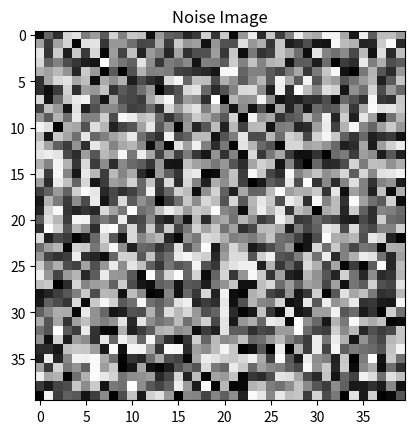

Recreate this plot in Python.
import numpy as np
import matplotlib.pyplot as plt
import random

#Initialise an array of size 40x40, with all elements being 120
#This represents an image of 40px by 40px in a mid-grey colour (assuming 0-255 value range)
grey = np.zeros(shape=(40,40))
for i in range(40):
    for j in range(40):
        grey[i,j] = 120
		
#Function to create random noise for a given image, with various parameters described below
#min/maxPixVal, minimum and maximum value for each pixel
#p, probability a pixel will have noise applied. am, the max amount of noise, will generate uniformly from 1 to am
#x1,x2,y1,y2, allows specification of area of image for noise to be applied, a number <0 will do the bounds of the image
#loop, specifies if you'd like noise to loop or max/min out at value bounds
#The function will also display the total amount of noise applied
def randomNoise(img, maxPixVal=255, minPixVal=0, p=0.1, am=255, x1=-1, x2=-1, y1=-1, y2=-1, loop=True):
    #Copy image to new array to allow noise to be added
    imgNoise = np.copy(img)
    
    #If x1,x2,y1,y2 not specified, set as 0 and image size respectively (to apply noise to whole image)
    if(x1 < 0):
        x1 = 0
    if(x2 < 0):
        x2 = img.shape[0]
    if(y1 < 0):
        y1 = 0
    if(y2 < 0):
        y2 = img.shape[1] 
    
    #For each pixel in specified area
    for i in range(y1,y2):
        for j in range(x1,x2):
            #Generate random float from 0 to 1, if less than p, apply noise to the pixel
            if(random.uniform(0,1)<=p):
                #Generate amount of noise to be applied.
                noise = random.randint(1,am+1)                
                #Random number of 0 or 1, 0 represents that noise will be added, 1 represents noise will be subtracted
                r = random.randint(0,1)
                
                #Add noise
                if(r == 0):                        
                    #Value of pixel after noise applied
                    newVal = img[i,j]+noise
                    #If valid pixel value
                    if(newVal<=maxPixVal):
                        #Set the new value in imgNoise
                        imgNoise[i,j] = newVal
                    #Else, the value is above the pixel value range
                    else:
                        #If looping
                        if(loop):
                            #New noisy value is the newValue modulo maxPixVal
                            imgNoise[i,j] = newVal % maxPixVal
                        #Else, not looping
                        else:
                            #Set as max value
                            imgNoise[i,j] = maxPixVal
                        
                #Else subtract noise
                else:
                    #Calculate noise value after subtraction
                    newVal = img[i,j]-noise
                    #If valid pixel value
                    if(newVal>=minPixVal):
                        #Set new value in imgNoise
                        imgNoise[i,j] = newVal
                    #Else, the value is below the pixel value range
                    else:
                        #If looping
                        if(loop):
                            #New noisy value is the value of noise after addition
                            imgNoise[i,j] = newVal % maxPixVal
                        #Else, not looping
                        else:
                            #Set as min pixel value
                            imgNoise[i,j] = minPixVal

    #Running total for noise applied
    totalNoise = 0
    
    #Below calculates the final effective noise by summing absolute difference for each pixel in
    #the original image and the noisy image
    for i in range(y1,y2):
        for j in range(x1,x2):
            totalNoise += abs(img[i,j]-imgNoise[i,j])
    
    
    #Below plots and shows the original, and noise adjusted images.
    plt.imshow(img, cmap='gray', vmin=0, vmax=255)
    plt.title("Original Image")
    plt.show()
    
    plt.imshow(imgNoise, cmap='gray', vmin=0, vmax=255)
    plt.title("Noise Image")
    plt.show()
    
    #Print total noise that was added/subtracted
    print("Total Noise: ", totalNoise)


#Examples
randomNoise(grey, p=1, am=1000) 
